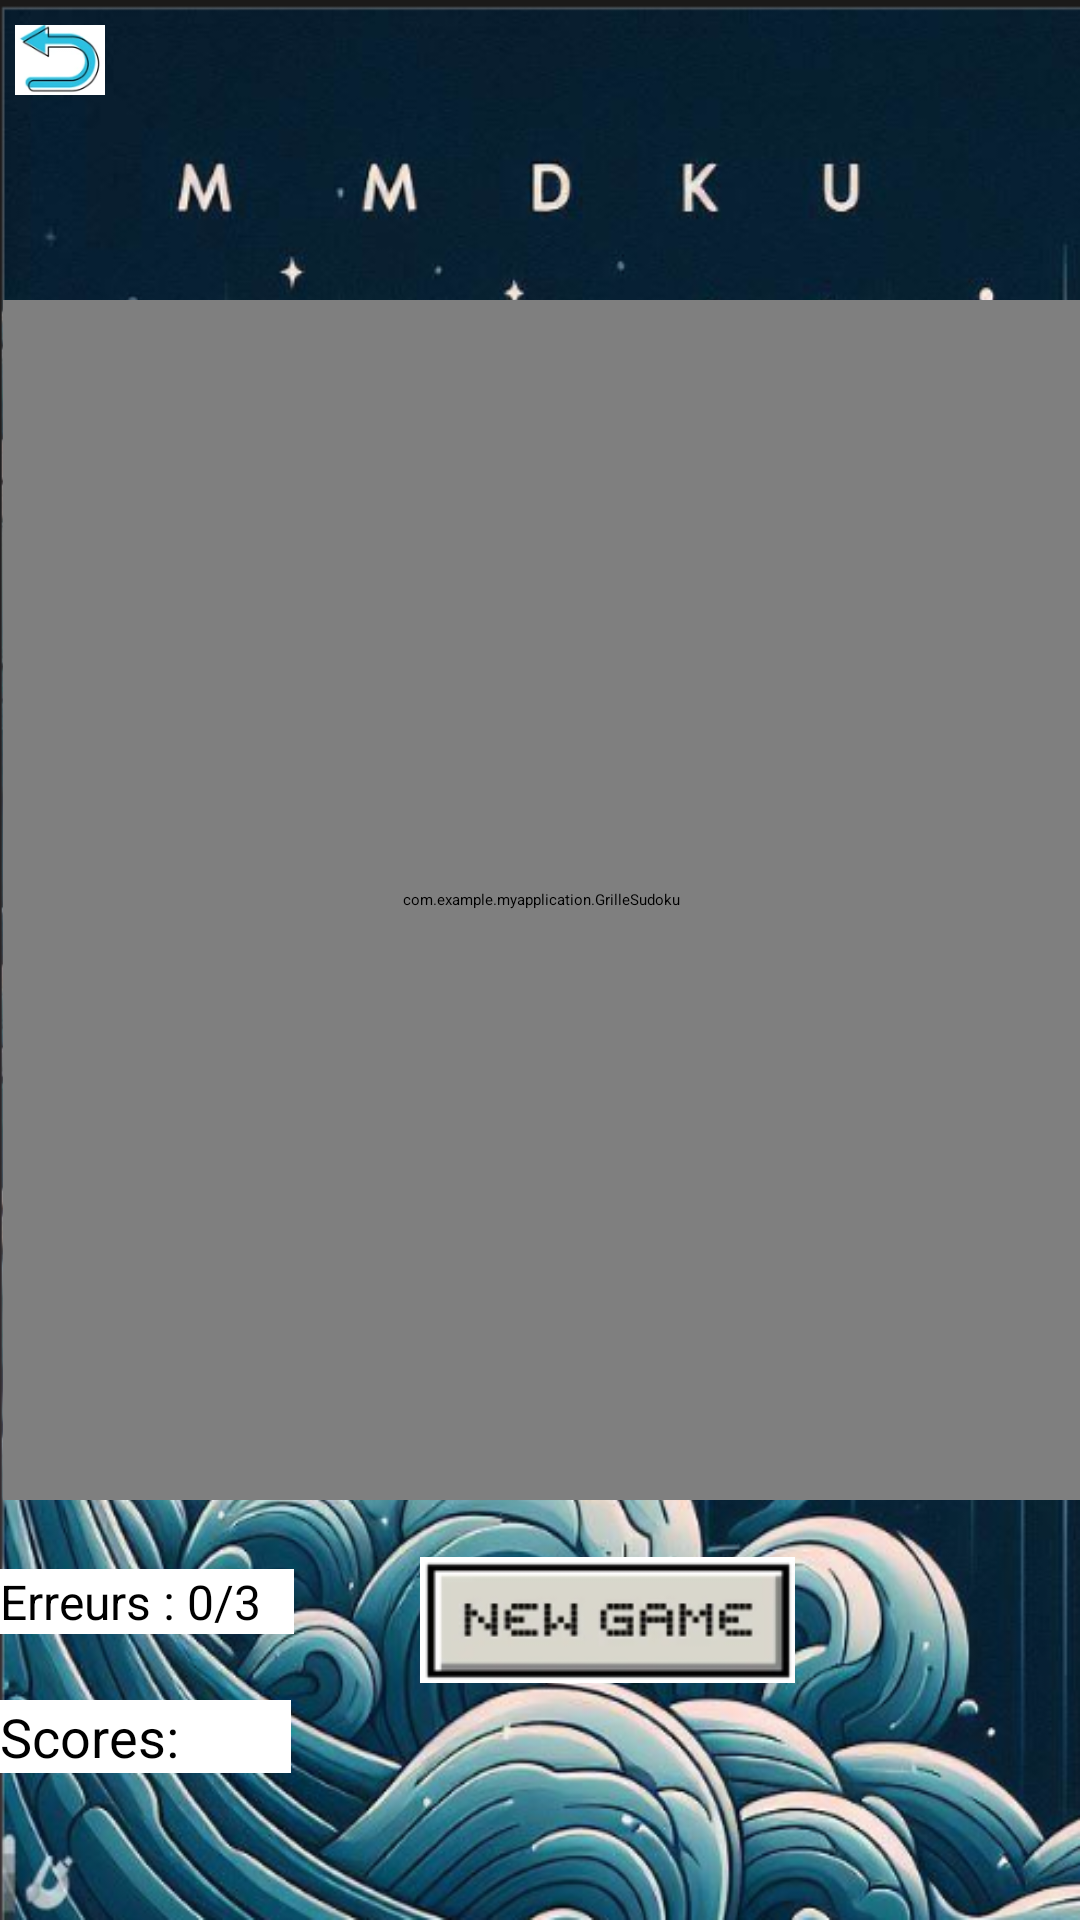

Here is an Android app screen rendered from its layout file. Give the layout XML and the strings, colors and styles it references.
<!-- AndroidManifest.xml: application theme Theme.MyApplication -->
<!-- res/layout/activity_sudoku_game.xml -->
<?xml version="1.0" encoding="utf-8"?>

<RelativeLayout xmlns:android="http://schemas.android.com/apk/res/android"
    android:layout_width="match_parent"
    android:layout_height="match_parent"
    android:padding="0dp">

    <ImageView
        android:layout_width="match_parent"
        android:layout_height="match_parent"
        android:scaleType="fitXY"
        android:src="@drawable/top" />

    <ImageView
        android:id="@+id/btnBackToHome"
        android:layout_width="30dp"
        android:layout_height="30dp"
        android:layout_alignParentStart="true"
        android:layout_alignParentTop="true"
        android:layout_marginStart="5dp"
        android:layout_marginTop="5dp"
        android:src="@drawable/caption" />

    <ImageView
        android:id="@+id/btnNewGame"
        android:layout_width="125dp"
        android:layout_height="50dp"
        android:layout_alignTop="@id/btnBackToHome"
        android:layout_marginStart="105dp"
        android:layout_marginTop="510dp"
        android:layout_toEndOf="@id/btnBackToHome"
        android:src="@drawable/newphi" />

    <com.example.myapplication.GrilleSudoku
        android:id="@+id/grilleSudoku"
        android:layout_width="400dp"
        android:layout_height="400dp"
        android:layout_marginStart="1dp"
        android:layout_marginTop="100dp"
        android:background="#FFFFFFFF" />

    <Chronometer
        android:id="@+id/simpleChronometer"
        android:layout_width="73dp"
        android:layout_height="35dp"
        android:layout_alignParentTop="true"
        android:layout_alignParentEnd="true"
        android:layout_alignParentBottom="true"
        android:layout_marginStart="51dp"
        android:layout_marginTop="523dp"
        android:layout_marginEnd="25dp"
        android:layout_marginBottom="173dp"
        android:layout_toEndOf="@+id/btnNewGame"
        android:textColor="@color/white"
        />

    <TextView
        android:id="@+id/errorCountTextView"
        android:layout_width="98dp"
        android:layout_height="wrap_content"
        android:layout_alignParentTop="true"
        android:layout_marginTop="523dp"
        android:background="#FFFFFFFF"
        android:text="@string/erreurs_0_3"
        android:textSize="16sp" />

    <TextView
        android:id="@+id/textViewScores"
        android:layout_width="97dp"
        android:layout_height="wrap_content"
        android:layout_below="@id/errorCountTextView"
        android:layout_marginTop="22dp"
        android:background="#FFFFFFFF"
        android:text="@string/scores"
        android:textSize="18sp" />

</RelativeLayout>
<!-- resources referenced by this layout -->
<resources>
  <color name="white">#FFFFFFFF</color>
  <!-- drawable caption: png bitmap (drawable, 9686 bytes) -->
  <!-- drawable newphi: png bitmap (drawable, 10142 bytes) -->
  <!-- drawable top: png bitmap (drawable, 879601 bytes) -->
  <string name="erreurs_0_3">Erreurs : 0/3</string>
  <string name="scores">Scores:</string>
</resources>
